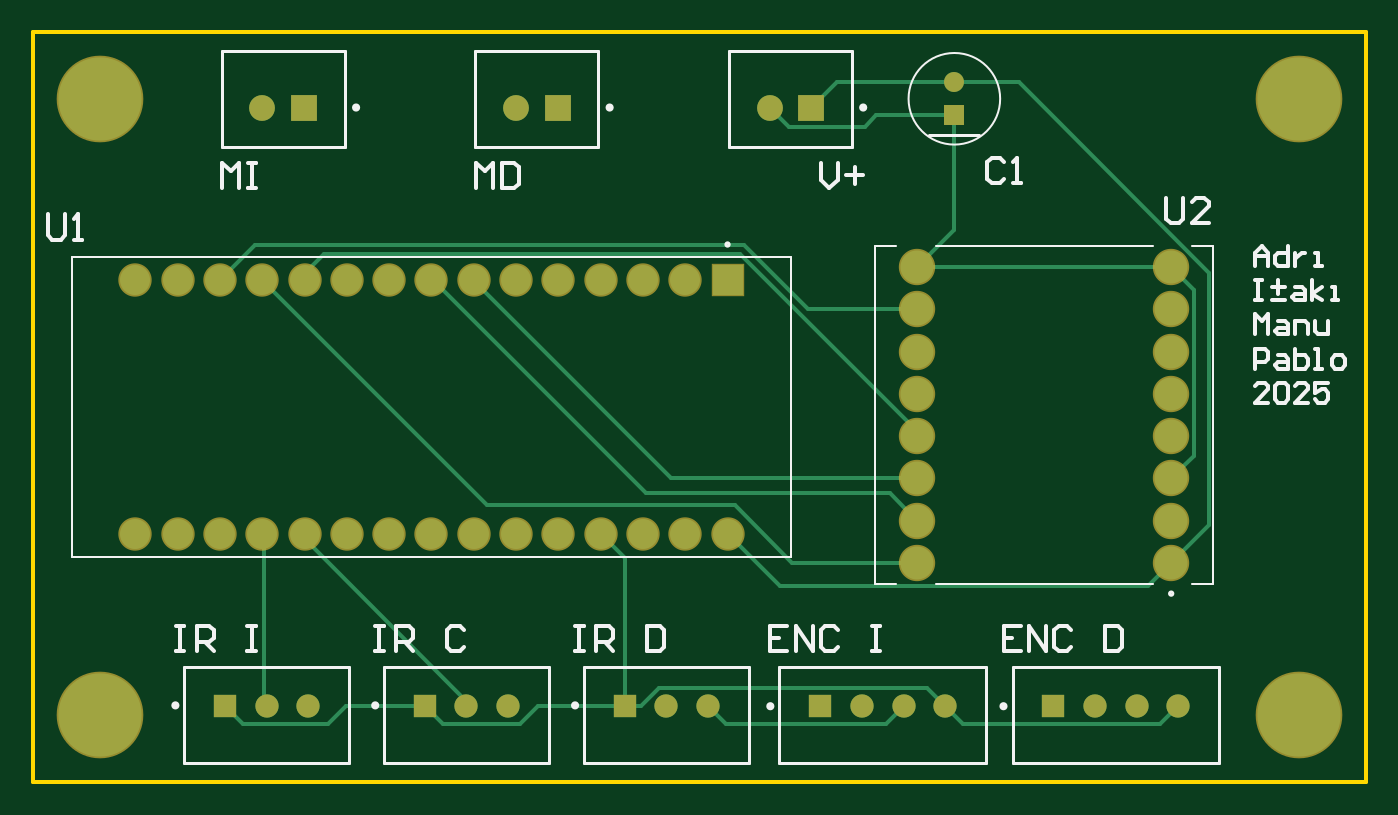
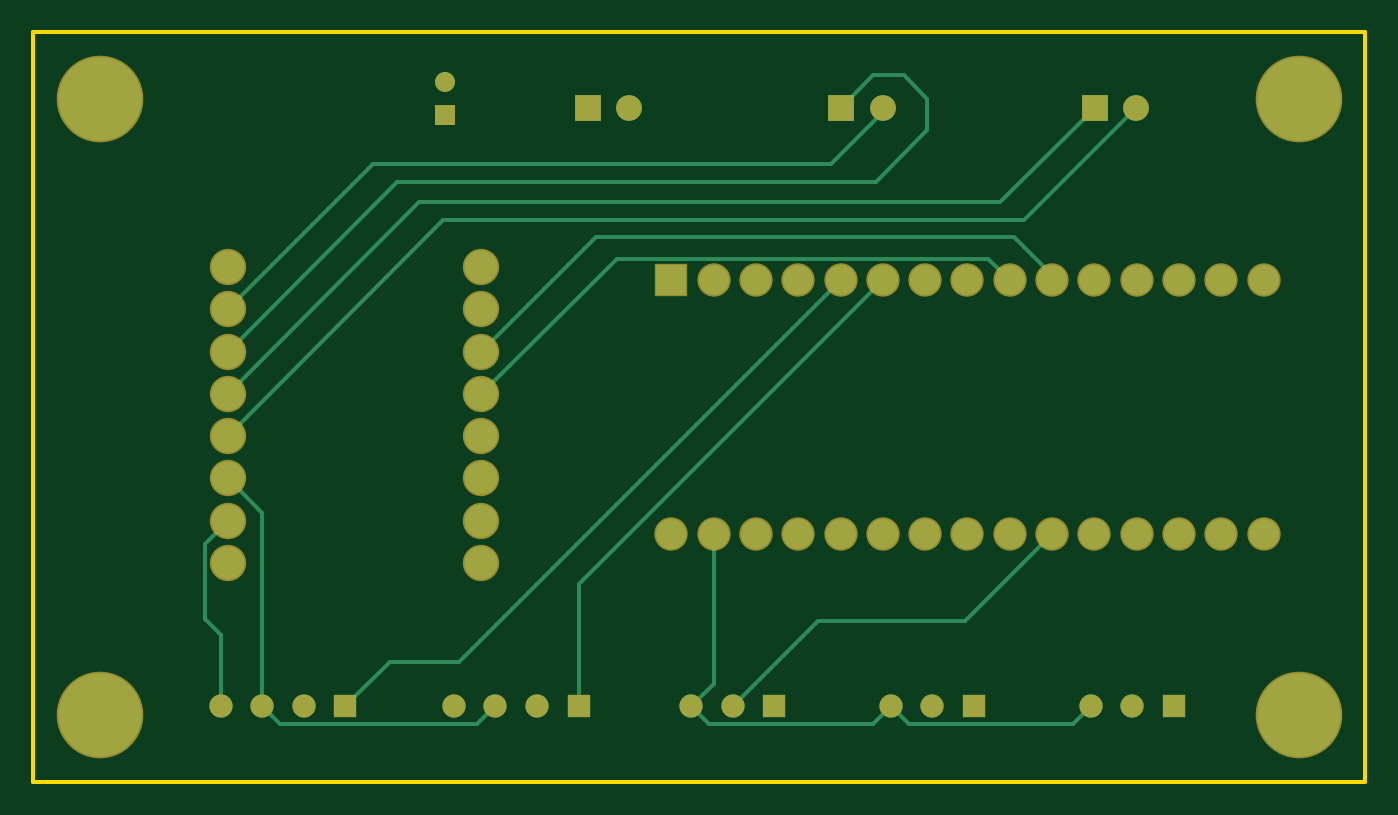
Circuit board: 8 layer files. Board 80.0 x 45.0 mm.
- bottom_copper: PCB1.GBL (3455 bytes)
- paste: PCB1.GBP (266 bytes)
- bottom_mask: PCB1.GBS (1829 bytes)
- outline: PCB1.GM1 (387 bytes)
- top_copper: PCB1.GTL (3836 bytes)
- top_silk: PCB1.GTO (6909 bytes)
- paste: PCB1.GTP (270 bytes)
- top_mask: PCB1.GTS (1828 bytes)

=== bottom_copper: PCB1.GBL ===
G04*
G04 #@! TF.GenerationSoftware,Altium Limited,Altium Designer,25.0.2 (28)*
G04*
G04 Layer_Physical_Order=2*
G04 Layer_Color=16711680*
%FSLAX44Y44*%
%MOMM*%
G71*
G04*
G04 #@! TF.SameCoordinates,BCD89E3A-21B1-4274-9852-F660C0645C88*
G04*
G04*
G04 #@! TF.FilePolarity,Positive*
G04*
G01*
G75*
%ADD14C,0.2540*%
%ADD16R,1.5500X1.5500*%
%ADD17C,1.5500*%
%ADD20C,1.2000*%
%ADD21R,1.2000X1.2000*%
%ADD23R,1.4000X1.4000*%
%ADD24C,1.4000*%
%ADD25C,1.9800*%
%ADD26R,1.8000X1.8000*%
%ADD27C,1.8000*%
%ADD28C,5.0000*%
D14*
X289750Y402250D02*
X321000Y371000D01*
X595850D01*
X289750Y402250D02*
Y404750D01*
X595850Y371000D02*
X683200Y283650D01*
X581450Y360000D02*
X683200Y258250D01*
X263000Y391000D02*
X294000Y360000D01*
X581450D01*
X295500Y424000D02*
X314750Y404750D01*
X277000Y424000D02*
X295500D01*
X263000Y410000D02*
X277000Y424000D01*
X263000Y391000D02*
Y410000D01*
X219250Y348000D02*
X568050D01*
X162500Y404750D02*
X219250Y348000D01*
X568050D02*
X683200Y232850D01*
X137500Y404750D02*
X205250Y337000D01*
X553650D01*
X683200Y207450D01*
X213600Y301200D02*
X226410Y314010D01*
X449640D01*
X530800Y232850D01*
X462050Y327000D02*
X530800Y258250D01*
X211000Y327000D02*
X462050D01*
X188200Y304200D02*
X211000Y327000D01*
X188200Y301200D02*
Y304200D01*
X662500Y161350D02*
X683200Y182050D01*
X662500Y45250D02*
Y161350D01*
X683200Y156650D02*
X696910Y142940D01*
X687500Y87935D02*
X696910Y97345D01*
X687500Y45250D02*
Y87935D01*
X696910Y97345D02*
Y142940D01*
X488000Y128400D02*
Y128400D01*
X544400Y72000D02*
X585750D01*
X488000Y128400D02*
X544400Y72000D01*
X315200Y301200D02*
X488000Y128400D01*
X289800Y301200D02*
X472500Y118500D01*
Y45250D02*
Y118500D01*
X585750Y72000D02*
X612500Y45250D01*
X274190Y34440D02*
X285000Y45250D01*
X175810Y34440D02*
X274190D01*
X165000Y45250D02*
X175810Y34440D01*
X394190D02*
X405000Y45250D01*
X295810Y34440D02*
X394190D01*
X285000Y45250D02*
X295810Y34440D01*
X533310D02*
X651690D01*
X662500Y45250D01*
X522500D02*
X533310Y34440D01*
X391400Y58850D02*
X405000Y45250D01*
X391400Y58850D02*
Y148800D01*
X240358Y96642D02*
X328608D01*
X380000Y45250D01*
X188200Y148800D02*
X240358Y96642D01*
D16*
X162500Y404750D02*
D03*
X314750D02*
D03*
X467000D02*
D03*
D17*
X137500D02*
D03*
X289750D02*
D03*
X442000D02*
D03*
D20*
X553000Y420000D02*
D03*
D21*
Y400000D02*
D03*
D23*
X612500Y45250D02*
D03*
X472500D02*
D03*
X355000D02*
D03*
X235000D02*
D03*
X115000D02*
D03*
D24*
X637500D02*
D03*
X662500D02*
D03*
X687500D02*
D03*
X497500D02*
D03*
X522500D02*
D03*
X547500D02*
D03*
X405000D02*
D03*
X380000D02*
D03*
X285000D02*
D03*
X260000D02*
D03*
X165000D02*
D03*
X140000D02*
D03*
D25*
X530800Y309050D02*
D03*
Y283650D02*
D03*
Y258250D02*
D03*
Y232850D02*
D03*
Y207450D02*
D03*
Y182050D02*
D03*
Y156650D02*
D03*
Y131250D02*
D03*
X683200D02*
D03*
Y156650D02*
D03*
Y182050D02*
D03*
Y207450D02*
D03*
Y232850D02*
D03*
Y258250D02*
D03*
Y283650D02*
D03*
Y309050D02*
D03*
D26*
X416800Y301200D02*
D03*
D27*
X391400D02*
D03*
X366000D02*
D03*
X340600D02*
D03*
X315200D02*
D03*
X289800D02*
D03*
X264400D02*
D03*
X239000D02*
D03*
X213600D02*
D03*
X188200D02*
D03*
X162800D02*
D03*
X137400D02*
D03*
X112000D02*
D03*
X86600D02*
D03*
X61200D02*
D03*
Y148800D02*
D03*
X86600D02*
D03*
X112000D02*
D03*
X137400D02*
D03*
X162800D02*
D03*
X188200D02*
D03*
X213600D02*
D03*
X239000D02*
D03*
X264400D02*
D03*
X289800D02*
D03*
X315200D02*
D03*
X340600D02*
D03*
X366000D02*
D03*
X391400D02*
D03*
X416800D02*
D03*
D28*
X40000Y40000D02*
D03*
X760000D02*
D03*
Y410000D02*
D03*
X40000D02*
D03*
M02*

=== paste: PCB1.GBP ===
G04*
G04 #@! TF.GenerationSoftware,Altium Limited,Altium Designer,25.0.2 (28)*
G04*
G04 Layer_Color=128*
%FSLAX44Y44*%
%MOMM*%
G71*
G04*
G04 #@! TF.SameCoordinates,BCD89E3A-21B1-4274-9852-F660C0645C88*
G04*
G04*
G04 #@! TF.FilePolarity,Positive*
G04*
G01*
G75*
M02*

=== bottom_mask: PCB1.GBS ===
G04*
G04 #@! TF.GenerationSoftware,Altium Limited,Altium Designer,25.0.2 (28)*
G04*
G04 Layer_Color=16711935*
%FSLAX44Y44*%
%MOMM*%
G71*
G04*
G04 #@! TF.SameCoordinates,BCD89E3A-21B1-4274-9852-F660C0645C88*
G04*
G04*
G04 #@! TF.FilePolarity,Negative*
G04*
G01*
G75*
%ADD15C,2.1832*%
%ADD16R,1.5500X1.5500*%
%ADD17C,1.5500*%
%ADD18R,2.0032X2.0032*%
%ADD19C,2.0032*%
%ADD20C,1.2000*%
%ADD21R,1.2000X1.2000*%
%ADD22C,5.2032*%
%ADD23R,1.4000X1.4000*%
%ADD24C,1.4000*%
D15*
X530800Y309050D02*
D03*
Y283650D02*
D03*
Y258250D02*
D03*
Y232850D02*
D03*
Y207450D02*
D03*
Y182050D02*
D03*
Y156650D02*
D03*
Y131250D02*
D03*
X683200D02*
D03*
Y156650D02*
D03*
Y182050D02*
D03*
Y207450D02*
D03*
Y232850D02*
D03*
Y258250D02*
D03*
Y283650D02*
D03*
Y309050D02*
D03*
D16*
X162500Y404750D02*
D03*
X314750D02*
D03*
X467000D02*
D03*
D17*
X137500D02*
D03*
X289750D02*
D03*
X442000D02*
D03*
D18*
X416800Y301200D02*
D03*
D19*
X391400D02*
D03*
X366000D02*
D03*
X340600D02*
D03*
X315200D02*
D03*
X289800D02*
D03*
X264400D02*
D03*
X239000D02*
D03*
X213600D02*
D03*
X188200D02*
D03*
X162800D02*
D03*
X137400D02*
D03*
X112000D02*
D03*
X86600D02*
D03*
X61200D02*
D03*
Y148800D02*
D03*
X86600D02*
D03*
X112000D02*
D03*
X137400D02*
D03*
X162800D02*
D03*
X188200D02*
D03*
X213600D02*
D03*
X239000D02*
D03*
X264400D02*
D03*
X289800D02*
D03*
X315200D02*
D03*
X340600D02*
D03*
X366000D02*
D03*
X391400D02*
D03*
X416800D02*
D03*
D20*
X553000Y420000D02*
D03*
D21*
Y400000D02*
D03*
D22*
X40000Y40000D02*
D03*
X760000D02*
D03*
Y410000D02*
D03*
X40000D02*
D03*
D23*
X612500Y45250D02*
D03*
X472500D02*
D03*
X355000D02*
D03*
X235000D02*
D03*
X115000D02*
D03*
D24*
X637500D02*
D03*
X662500D02*
D03*
X687500D02*
D03*
X497500D02*
D03*
X522500D02*
D03*
X547500D02*
D03*
X405000D02*
D03*
X380000D02*
D03*
X285000D02*
D03*
X260000D02*
D03*
X165000D02*
D03*
X140000D02*
D03*
M02*

=== outline: PCB1.GM1 ===
G04*
G04 #@! TF.GenerationSoftware,Altium Limited,Altium Designer,25.0.2 (28)*
G04*
G04 Layer_Color=16711935*
%FSLAX44Y44*%
%MOMM*%
G71*
G04*
G04 #@! TF.SameCoordinates,BCD89E3A-21B1-4274-9852-F660C0645C88*
G04*
G04*
G04 #@! TF.FilePolarity,Positive*
G04*
G01*
G75*
%ADD14C,0.2540*%
D14*
X800000Y0D02*
Y450000D01*
X0Y0D02*
X800000D01*
X0Y450000D02*
X800000D01*
X0Y0D02*
Y450000D01*
M02*

=== top_copper: PCB1.GTL ===
G04*
G04 #@! TF.GenerationSoftware,Altium Limited,Altium Designer,25.0.2 (28)*
G04*
G04 Layer_Physical_Order=1*
G04 Layer_Color=255*
%FSLAX44Y44*%
%MOMM*%
G71*
G04*
G04 #@! TF.SameCoordinates,BCD89E3A-21B1-4274-9852-F660C0645C88*
G04*
G04*
G04 #@! TF.FilePolarity,Positive*
G04*
G01*
G75*
%ADD14C,0.2540*%
%ADD16R,1.5500X1.5500*%
%ADD17C,1.5500*%
%ADD20C,1.2000*%
%ADD21R,1.2000X1.2000*%
%ADD23R,1.4000X1.4000*%
%ADD24C,1.4000*%
%ADD25C,1.9800*%
%ADD26R,1.8000X1.8000*%
%ADD27C,1.8000*%
%ADD28C,5.0000*%
D14*
X530800Y309050D02*
X683200D01*
X696910Y195760D02*
Y295340D01*
X442000Y404750D02*
X453560Y393190D01*
X499263D01*
X424388Y317000D02*
X530800Y210588D01*
X132880Y322080D02*
X426492D01*
X464922Y283650D01*
X174417Y317000D02*
X424388D01*
X162800Y305383D02*
X174417Y317000D01*
X162800Y301200D02*
Y305383D01*
X464922Y283650D02*
X530800D01*
Y309050D02*
X553000Y331250D01*
Y400000D01*
X683200Y309050D02*
X696910Y295340D01*
X683200Y182050D02*
X696910Y195760D01*
X553000Y420000D02*
X591639D01*
X706000Y154050D02*
Y305639D01*
X591639Y420000D02*
X706000Y305639D01*
X683200Y131250D02*
X706000Y154050D01*
X264400Y300600D02*
X382950Y182050D01*
X264400Y300600D02*
Y301200D01*
X382950Y182050D02*
X530800D01*
X239800Y301200D02*
X368000Y173000D01*
X239000Y301200D02*
X239800D01*
X514450Y173000D02*
X530800Y156650D01*
X368000Y173000D02*
X514450D01*
X272600Y166000D02*
X421000D01*
X455750Y131250D01*
X112000Y301200D02*
X132880Y322080D01*
X530800Y207450D02*
Y210588D01*
X137400Y301200D02*
X272600Y166000D01*
X455750Y131250D02*
X530800D01*
X669490Y117540D02*
X683200Y131250D01*
X448060Y117540D02*
X669490D01*
X416800Y148800D02*
X448060Y117540D01*
X511690Y34440D02*
X522500Y45250D01*
X415810Y34440D02*
X511690D01*
X405000Y45250D02*
X415810Y34440D01*
X499263Y393190D02*
X506073Y400000D01*
X553000D01*
X467000Y404750D02*
X482250Y420000D01*
X553000D01*
X676690Y34440D02*
X687500Y45250D01*
X558310Y34440D02*
X676690D01*
X547500Y45250D02*
X558310Y34440D01*
X115000Y45250D02*
X125810Y34440D01*
X176991D01*
X187801Y45250D01*
X235000D01*
X245810Y34440D02*
X292135D01*
X235000Y45250D02*
X245810Y34440D01*
X302945Y45250D02*
X355000D01*
X292135Y34440D02*
X302945Y45250D01*
X355000D02*
X364712D01*
X375522Y56060D01*
X536690D01*
X547500Y45250D01*
X340600Y148800D02*
X355000Y134400D01*
Y45250D02*
Y134400D01*
X260000Y45250D02*
Y48351D01*
X162800Y145551D02*
X260000Y48351D01*
X162800Y145551D02*
Y148800D01*
X138700Y46550D02*
Y147500D01*
Y46550D02*
X140000Y45250D01*
X137400Y148800D02*
X138700Y147500D01*
D16*
X162500Y404750D02*
D03*
X314750D02*
D03*
X467000D02*
D03*
D17*
X137500D02*
D03*
X289750D02*
D03*
X442000D02*
D03*
D20*
X553000Y420000D02*
D03*
D21*
Y400000D02*
D03*
D23*
X612500Y45250D02*
D03*
X472500D02*
D03*
X355000D02*
D03*
X235000D02*
D03*
X115000D02*
D03*
D24*
X637500D02*
D03*
X662500D02*
D03*
X687500D02*
D03*
X497500D02*
D03*
X522500D02*
D03*
X547500D02*
D03*
X405000D02*
D03*
X380000D02*
D03*
X285000D02*
D03*
X260000D02*
D03*
X165000D02*
D03*
X140000D02*
D03*
D25*
X530800Y309050D02*
D03*
Y283650D02*
D03*
Y258250D02*
D03*
Y232850D02*
D03*
Y207450D02*
D03*
Y182050D02*
D03*
Y156650D02*
D03*
Y131250D02*
D03*
X683200D02*
D03*
Y156650D02*
D03*
Y182050D02*
D03*
Y207450D02*
D03*
Y232850D02*
D03*
Y258250D02*
D03*
Y283650D02*
D03*
Y309050D02*
D03*
D26*
X416800Y301200D02*
D03*
D27*
X391400D02*
D03*
X366000D02*
D03*
X340600D02*
D03*
X315200D02*
D03*
X289800D02*
D03*
X264400D02*
D03*
X239000D02*
D03*
X213600D02*
D03*
X188200D02*
D03*
X162800D02*
D03*
X137400D02*
D03*
X112000D02*
D03*
X86600D02*
D03*
X61200D02*
D03*
Y148800D02*
D03*
X86600D02*
D03*
X112000D02*
D03*
X137400D02*
D03*
X162800D02*
D03*
X188200D02*
D03*
X213600D02*
D03*
X239000D02*
D03*
X264400D02*
D03*
X289800D02*
D03*
X315200D02*
D03*
X340600D02*
D03*
X366000D02*
D03*
X391400D02*
D03*
X416800D02*
D03*
D28*
X40000Y40000D02*
D03*
X760000D02*
D03*
Y410000D02*
D03*
X40000D02*
D03*
M02*

=== top_silk: PCB1.GTO (6909 bytes, source omitted) ===
=== paste: PCB1.GTP ===
G04*
G04 #@! TF.GenerationSoftware,Altium Limited,Altium Designer,25.0.2 (28)*
G04*
G04 Layer_Color=8421504*
%FSLAX44Y44*%
%MOMM*%
G71*
G04*
G04 #@! TF.SameCoordinates,BCD89E3A-21B1-4274-9852-F660C0645C88*
G04*
G04*
G04 #@! TF.FilePolarity,Positive*
G04*
G01*
G75*
M02*

=== top_mask: PCB1.GTS ===
G04*
G04 #@! TF.GenerationSoftware,Altium Limited,Altium Designer,25.0.2 (28)*
G04*
G04 Layer_Color=8388736*
%FSLAX44Y44*%
%MOMM*%
G71*
G04*
G04 #@! TF.SameCoordinates,BCD89E3A-21B1-4274-9852-F660C0645C88*
G04*
G04*
G04 #@! TF.FilePolarity,Negative*
G04*
G01*
G75*
%ADD15C,2.1832*%
%ADD16R,1.5500X1.5500*%
%ADD17C,1.5500*%
%ADD18R,2.0032X2.0032*%
%ADD19C,2.0032*%
%ADD20C,1.2000*%
%ADD21R,1.2000X1.2000*%
%ADD22C,5.2032*%
%ADD23R,1.4000X1.4000*%
%ADD24C,1.4000*%
D15*
X530800Y309050D02*
D03*
Y283650D02*
D03*
Y258250D02*
D03*
Y232850D02*
D03*
Y207450D02*
D03*
Y182050D02*
D03*
Y156650D02*
D03*
Y131250D02*
D03*
X683200D02*
D03*
Y156650D02*
D03*
Y182050D02*
D03*
Y207450D02*
D03*
Y232850D02*
D03*
Y258250D02*
D03*
Y283650D02*
D03*
Y309050D02*
D03*
D16*
X162500Y404750D02*
D03*
X314750D02*
D03*
X467000D02*
D03*
D17*
X137500D02*
D03*
X289750D02*
D03*
X442000D02*
D03*
D18*
X416800Y301200D02*
D03*
D19*
X391400D02*
D03*
X366000D02*
D03*
X340600D02*
D03*
X315200D02*
D03*
X289800D02*
D03*
X264400D02*
D03*
X239000D02*
D03*
X213600D02*
D03*
X188200D02*
D03*
X162800D02*
D03*
X137400D02*
D03*
X112000D02*
D03*
X86600D02*
D03*
X61200D02*
D03*
Y148800D02*
D03*
X86600D02*
D03*
X112000D02*
D03*
X137400D02*
D03*
X162800D02*
D03*
X188200D02*
D03*
X213600D02*
D03*
X239000D02*
D03*
X264400D02*
D03*
X289800D02*
D03*
X315200D02*
D03*
X340600D02*
D03*
X366000D02*
D03*
X391400D02*
D03*
X416800D02*
D03*
D20*
X553000Y420000D02*
D03*
D21*
Y400000D02*
D03*
D22*
X40000Y40000D02*
D03*
X760000D02*
D03*
Y410000D02*
D03*
X40000D02*
D03*
D23*
X612500Y45250D02*
D03*
X472500D02*
D03*
X355000D02*
D03*
X235000D02*
D03*
X115000D02*
D03*
D24*
X637500D02*
D03*
X662500D02*
D03*
X687500D02*
D03*
X497500D02*
D03*
X522500D02*
D03*
X547500D02*
D03*
X405000D02*
D03*
X380000D02*
D03*
X285000D02*
D03*
X260000D02*
D03*
X165000D02*
D03*
X140000D02*
D03*
M02*

